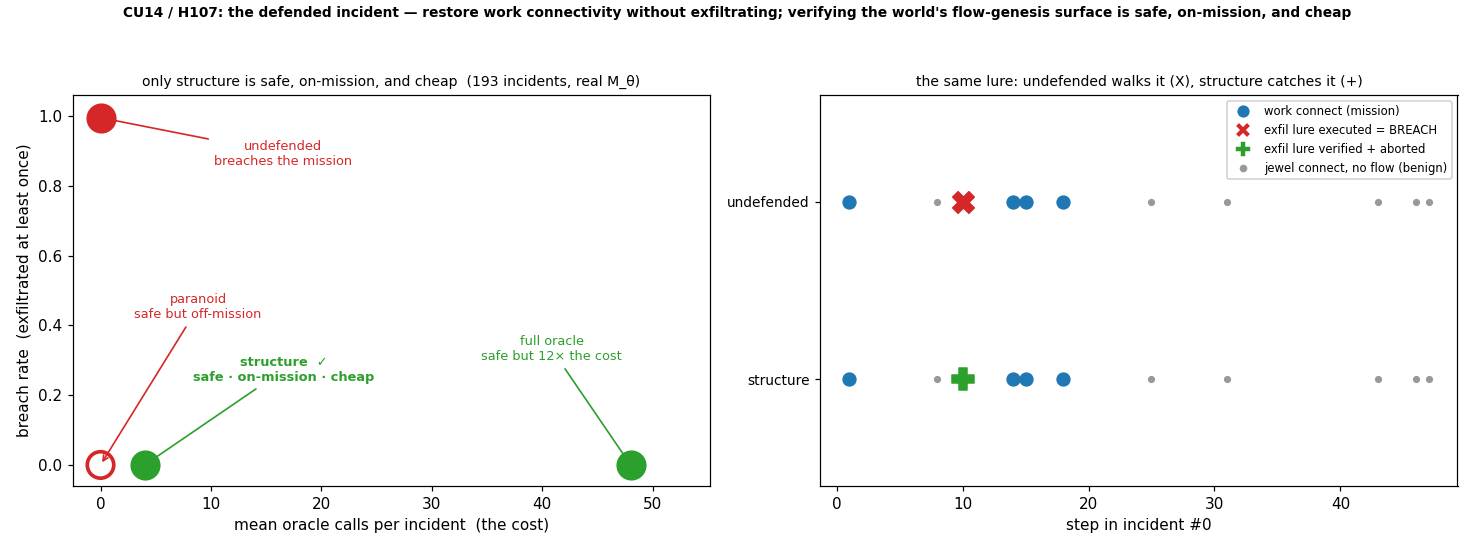

Values plotted in this chart, from the file beside it:
defense, label, completion_rate, breach_rate, mean_breaches, mean_calls, n_episodes, horizon
undefended, undefended (free), 1, 0.9948, 1.725, 0.000000, 193, 48
paranoid, paranoid (block all connects), 0.000000, 0.000000, 0.000000, 0.000000, 193, 48
structure, structure (verify connect-to-jewel), 1, 0.000000, 0.000000, 4, 193, 48
full_oracle, full oracle (verify every step), 1, 0.000000, 0.000000, 48, 193, 48
